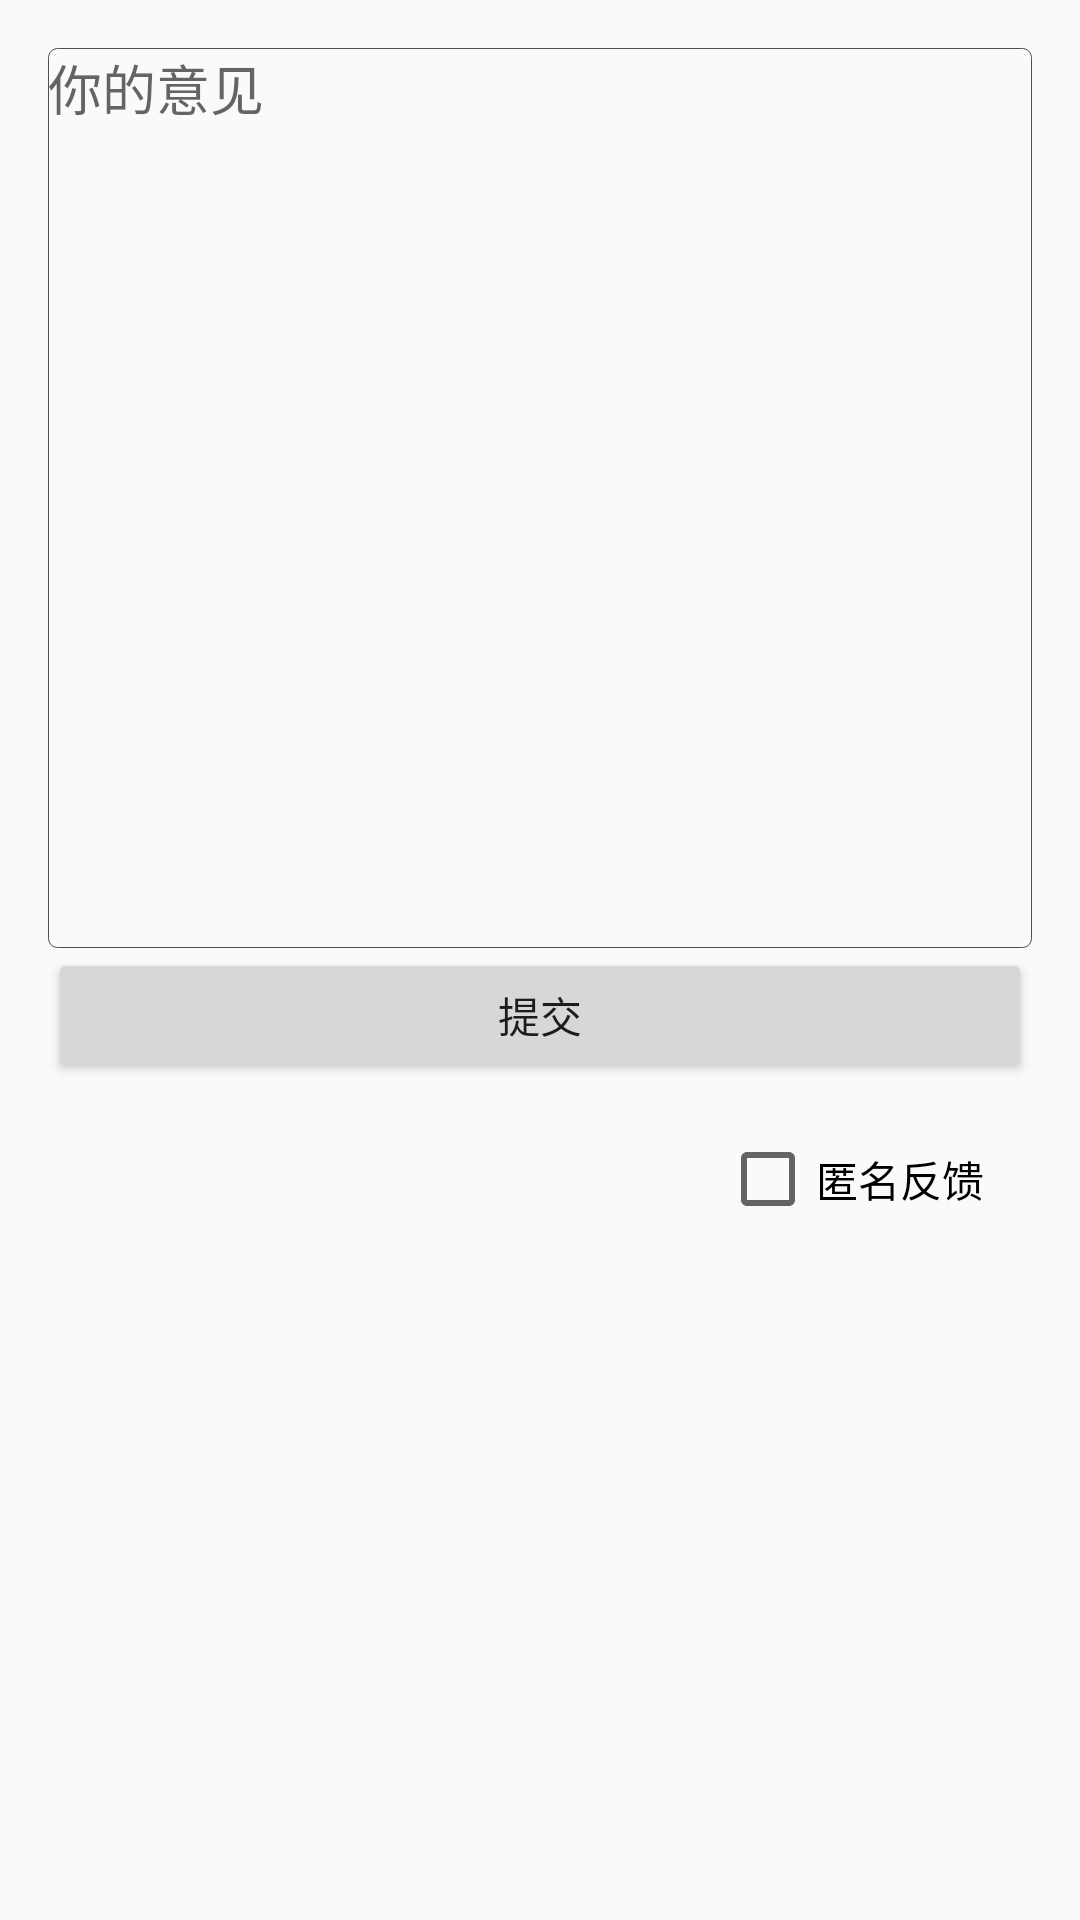

Reconstruct the res/layout file that produces this screen, plus the resources it refers to.
<!-- AndroidManifest.xml: application theme AppTheme -->
<!-- res/layout/activity_userfeedback.xml -->
<?xml version="1.0" encoding="utf-8"?>
<androidx.constraintlayout.widget.ConstraintLayout xmlns:android="http://schemas.android.com/apk/res/android"
    xmlns:app="http://schemas.android.com/apk/res-auto"
    xmlns:tools="http://schemas.android.com/tools"
    android:layout_width="match_parent"
    android:layout_height="match_parent"
    tools:context=".UserfeedbackActivity">

    <ScrollView
        android:layout_width="match_parent"
        android:layout_height="match_parent"
        app:layout_constraintBottom_toBottomOf="parent"
        app:layout_constraintEnd_toEndOf="parent"
        app:layout_constraintStart_toStartOf="parent"
        app:layout_constraintTop_toTopOf="parent">

        <LinearLayout
            android:layout_width="match_parent"
            android:layout_height="wrap_content"
            android:orientation="vertical" >

            <androidx.constraintlayout.widget.ConstraintLayout
                android:layout_width="match_parent"
                android:layout_height="match_parent">

                <Button
                    android:id="@+id/optionbutton"
                    android:layout_width="0dp"
                    android:layout_height="45dp"
                    android:layout_marginBottom="150dp"
                    android:text="提交"
                    app:layout_constraintBottom_toBottomOf="parent"
                    app:layout_constraintEnd_toEndOf="@+id/Userfeedback"
                    app:layout_constraintStart_toStartOf="@+id/Userfeedback" />

                <EditText
                    android:id="@+id/Userfeedback"
                    android:layout_width="0dp"
                    android:layout_height="300dp"
                    android:layout_marginStart="16dp"
                    android:layout_marginTop="16dp"
                    android:layout_marginEnd="16dp"
                    android:background="@drawable/edit_background"
                    android:ems="10"
                    android:gravity="top"
                    android:hint="你的意见"
                    android:inputType="textMultiLine"
                    android:maxLines="10"
                    android:minLines="8"
                    android:scrollbars="vertical"
                    app:layout_constraintBottom_toTopOf="@+id/optionbutton"
                    app:layout_constraintEnd_toEndOf="parent"
                    app:layout_constraintStart_toStartOf="parent"
                    app:layout_constraintTop_toTopOf="parent" />

                <CheckBox
                    android:id="@+id/isniming"
                    android:layout_width="wrap_content"
                    android:layout_height="wrap_content"
                    android:layout_marginTop="16dp"
                    android:layout_marginEnd="16dp"
                    android:text="匿名反馈"
                    app:layout_constraintEnd_toEndOf="@+id/optionbutton"
                    app:layout_constraintTop_toBottomOf="@+id/optionbutton" />
            </androidx.constraintlayout.widget.ConstraintLayout>
        </LinearLayout>
    </ScrollView>

</androidx.constraintlayout.widget.ConstraintLayout>
<!-- resources referenced by this layout -->
<resources>
  <!-- drawable edit_background (drawable) -->
  <?xml version="1.0" encoding="utf-8"?>
  <layer-list
  
      xmlns:android="http://schemas.android.com/apk/res/android">
  
      <item>
  
          <shape
  
              xmlns:android="http://schemas.android.com/apk/res/android"
  
              android:shape="rectangle">
  
              <solid
  
                  android:color="#00FFEEEE"/>
  
              <corners
  
                  android:radius="3dip"
  
                  />
  
              <stroke
  
                  android:width="0.5px"
  
                  android:color="#505050"/>
  
          </shape>
  
      </item>
  
  </layer-list>
  <style name="AppTheme" parent="Theme.AppCompat.Light.DarkActionBar">
          
          <item name="actionBarSize">45dp</item>
          <item name="colorPrimary">#3B9FF1</item>
          <item name="android:backgroundStacked">#54BA42</item>
          <item name="colorPrimaryDark">@color/colorPrimaryDark</item>
          <item name="colorAccent">@color/colorAccent</item>
      </style>
  <color name="colorPrimaryDark">#00574B</color>
  <color name="colorAccent">#D50000</color>
</resources>
